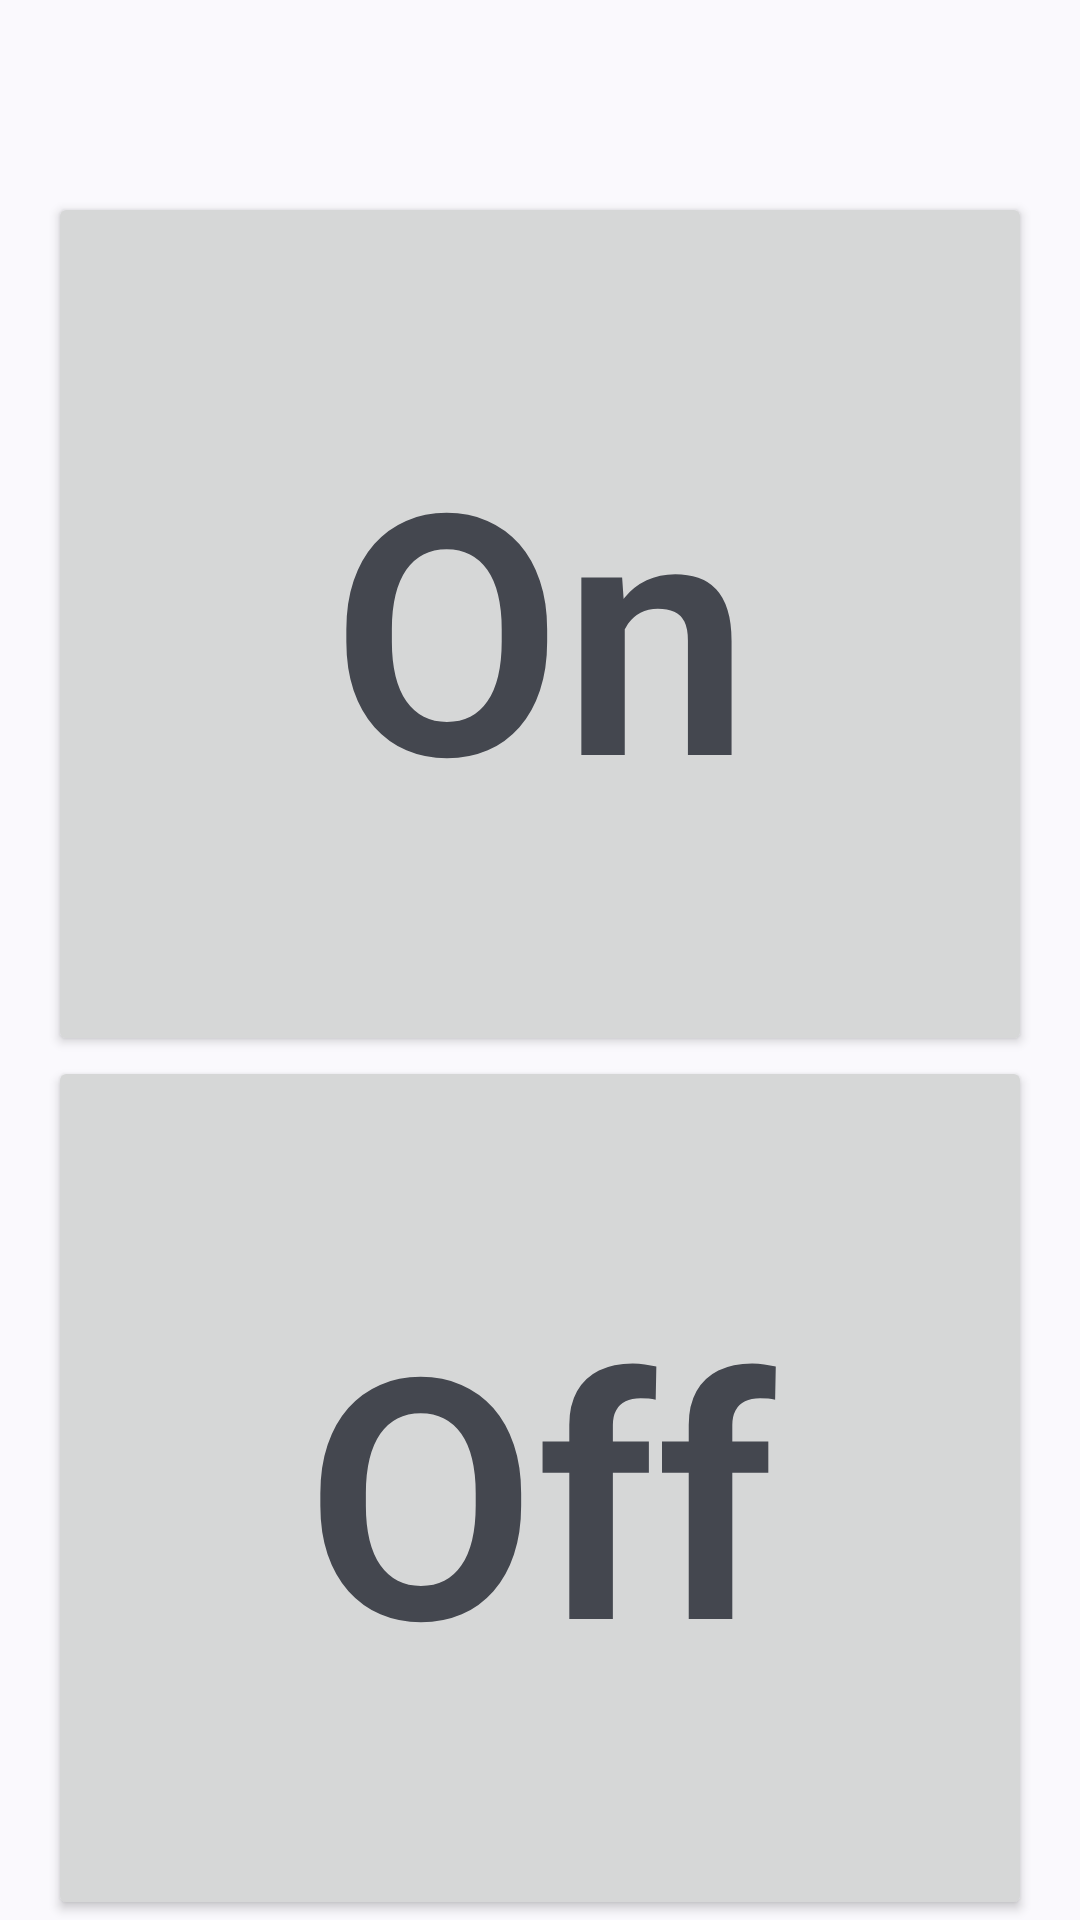

Here is an Android app screen rendered from its layout file. Give the layout XML and the strings, colors and styles it references.
<!-- AndroidManifest.xml: activity theme Theme.Material3.DynamicColors.DayNight.NoActionBar -->
<!-- res/layout/activity_main.xml -->
<?xml version="1.0" encoding="utf-8"?>
<LinearLayout xmlns:android="http://schemas.android.com/apk/res/android"
	android:layout_width="match_parent"
	android:layout_height="match_parent"
	android:orientation="vertical"
	android:paddingStart="?android:attr/listPreferredItemPaddingStart"
	android:paddingEnd="?android:attr/listPreferredItemPaddingEnd">

	<androidx.appcompat.widget.Toolbar
		android:id="@+id/toolbar"
		android:layout_width="match_parent"
		android:layout_height="wrap_content" />

	<include layout="@layout/content_main" />
</LinearLayout>
<!-- res/layout/content_main.xml (included above) -->
<?xml version="1.0" encoding="utf-8"?>
<LinearLayout xmlns:android="http://schemas.android.com/apk/res/android"
	android:layout_width="match_parent"
	android:layout_height="match_parent"
	android:orientation="vertical">

	<Button
		android:id="@+id/button_on"
		android:layout_width="match_parent"
		android:layout_height="0dp"
		android:layout_weight="1"
		android:text="@string/on"
		android:textAppearance="@style/TextAppearance.AppCompat.Display4"
		android:textStyle="bold" />

	<Button
		android:id="@+id/button_off"
		android:layout_width="match_parent"
		android:layout_height="0dp"
		android:layout_weight="1"
		android:text="@string/off"
		android:textAppearance="@style/TextAppearance.AppCompat.Display4"
		android:textStyle="bold" />
</LinearLayout>
<!-- resources referenced by this layout -->
<resources>
  <string name="off">Off</string>
  <string name="on">On</string>
</resources>
